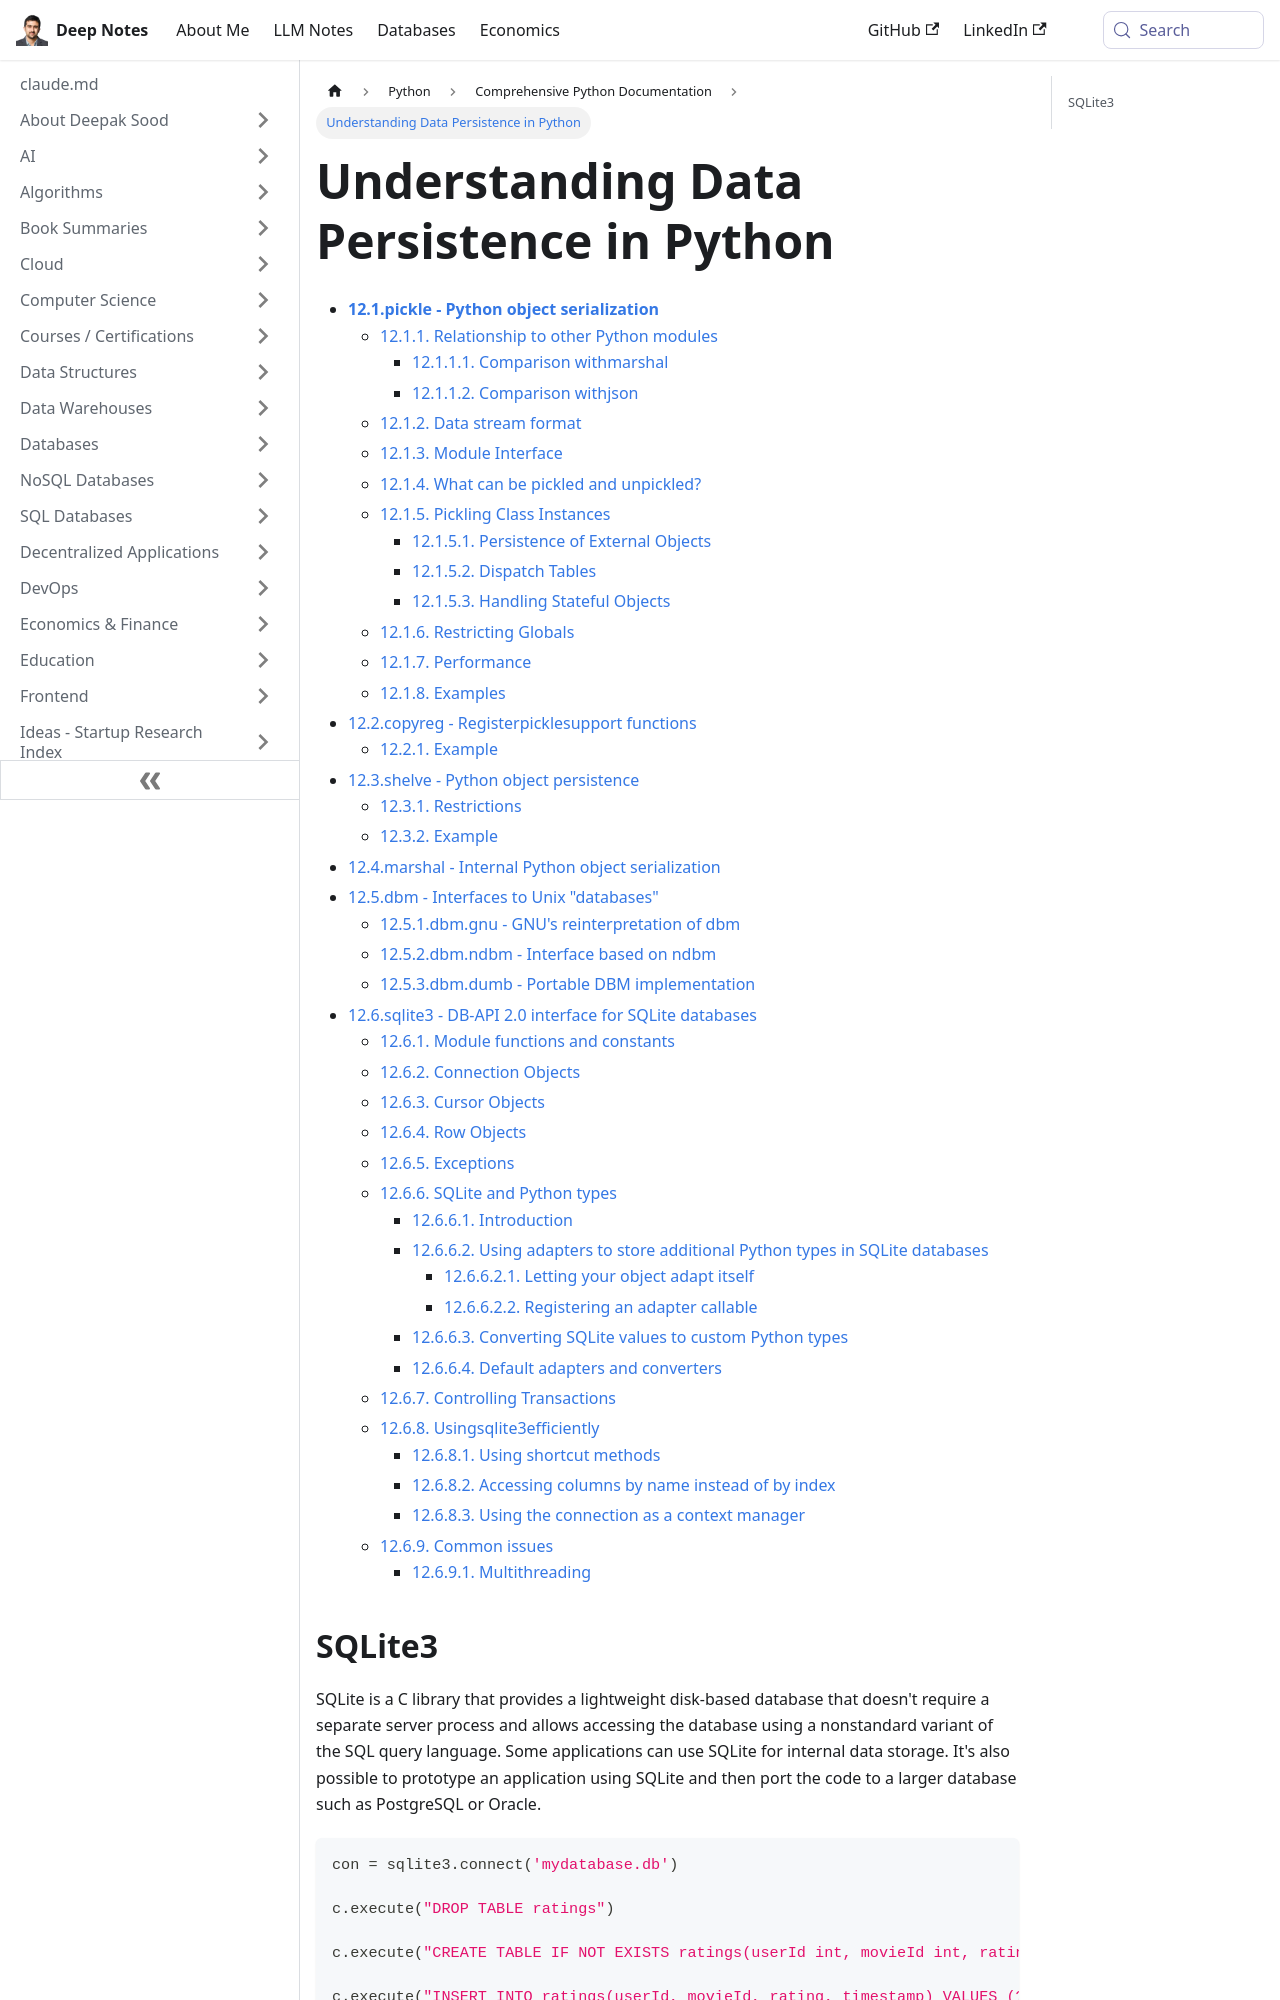

repository: deepaksood619/deepaksood619.github.io · page: python/documentation/12-data-persistence/index.html · generator: docusaurus

---
slug: /python/documentation/12-data-persistence
title: Understanding Data Persistence in Python
description: Explore Python's data persistence methods, including object serialization with pickle, and its comparisons with other modules.
created: 2023-03-05
updated: 2025-02-02
---
- [**12.1.pickle - Python object serialization**](https://docs.python.org/3/library/pickle.html)
    - [12.1.1. Relationship to other Python modules](https://docs.python.org/3/library/pickle.html#relationship-to-other-python-modules)
        - [12.1.1.1. Comparison withmarshal](https://docs.python.org/3/library/pickle.html#comparison-with-marshal)
        - [12.1.1.2. Comparison withjson](https://docs.python.org/3/library/pickle.html#comparison-with-json)
    - [12.1.2. Data stream format](https://docs.python.org/3/library/pickle.html#data-stream-format)
    - [12.1.3. Module Interface](https://docs.python.org/3/library/pickle.html#module-interface)
    - [12.1.4. What can be pickled and unpickled?](https://docs.python.org/3/library/pickle.html#what-can-be-pickled-and-unpickled)
    - [12.1.5. Pickling Class Instances](https://docs.python.org/3/library/pickle.html#pickling-class-instances)
        - [12.1.5.1. Persistence of External Objects](https://docs.python.org/3/library/pickle.html#persistence-of-external-objects)
        - [12.1.5.2. Dispatch Tables](https://docs.python.org/3/library/pickle.html#dispatch-tables)
        - [12.1.5.3. Handling Stateful Objects](https://docs.python.org/3/library/pickle.html#handling-stateful-objects)
    - [12.1.6. Restricting Globals](https://docs.python.org/3/library/pickle.html#restricting-globals)
    - [12.1.7. Performance](https://docs.python.org/3/library/pickle.html#performance)
    - [12.1.8. Examples](https://docs.python.org/3/library/pickle.html#examples)
- [12.2.copyreg - Registerpicklesupport functions](https://docs.python.org/3/library/copyreg.html)
    - [12.2.1. Example](https://docs.python.org/3/library/copyreg.html#example)
- [12.3.shelve - Python object persistence](https://docs.python.org/3/library/shelve.html)
    - [12.3.1. Restrictions](https://docs.python.org/3/library/shelve.html#restrictions)
    - [12.3.2. Example](https://docs.python.org/3/library/shelve.html#example)
- [12.4.marshal - Internal Python object serialization](https://docs.python.org/3/library/marshal.html)
- [12.5.dbm - Interfaces to Unix "databases"](https://docs.python.org/3/library/dbm.html)
    - [12.5.1.dbm.gnu - GNU's reinterpretation of dbm](https://docs.python.org/3/library/dbm.html#module-dbm.gnu)
    - [12.5.2.dbm.ndbm - Interface based on ndbm](https://docs.python.org/3/library/dbm.html#module-dbm.ndbm)
    - [12.5.3.dbm.dumb - Portable DBM implementation](https://docs.python.org/3/library/dbm.html#module-dbm.dumb)
- [12.6.sqlite3 - DB-API 2.0 interface for SQLite databases](https://docs.python.org/3/library/sqlite3.html)
    - [12.6.1. Module functions and constants](https://docs.python.org/3/library/sqlite3.html#module-functions-and-constants)
    - [12.6.2. Connection Objects](https://docs.python.org/3/library/sqlite3.html#connection-objects)
    - [12.6.3. Cursor Objects](https://docs.python.org/3/library/sqlite3.html#cursor-objects)
    - [12.6.4. Row Objects](https://docs.python.org/3/library/sqlite3.html#row-objects)
    - [12.6.5. Exceptions](https://docs.python.org/3/library/sqlite3.html#exceptions)
    - [12.6.6. SQLite and Python types](https://docs.python.org/3/library/sqlite3.html#sqlite-and-python-types)
        - [12.6.6.1. Introduction](https://docs.python.org/3/library/sqlite3.html#introduction)
        - [12.6.6.2. Using adapters to store additional Python types in SQLite databases](https://docs.python.org/3/library/sqlite3.html#using-adapters-to-store-additional-python-types-in-sqlite-databases)
            - [12.6.6.2.1. Letting your object adapt itself](https://docs.python.org/3/library/sqlite3.html#letting-your-object-adapt-itself)
            - [12.6.6.2.2. Registering an adapter callable](https://docs.python.org/3/library/sqlite3.html#registering-an-adapter-callable)
        - [12.6.6.3. Converting SQLite values to custom Python types](https://docs.python.org/3/library/sqlite3.html#converting-sqlite-values-to-custom-python-types)
        - [12.6.6.4. Default adapters and converters](https://docs.python.org/3/library/sqlite3.html#default-adapters-and-converters)
    - [12.6.7. Controlling Transactions](https://docs.python.org/3/library/sqlite3.html#controlling-transactions)
    - [12.6.8. Usingsqlite3efficiently](https://docs.python.org/3/library/sqlite3.html#using-sqlite3-efficiently)
        - [12.6.8.1. Using shortcut methods](https://docs.python.org/3/library/sqlite3.html#using-shortcut-methods)
        - [12.6.8.2. Accessing columns by name instead of by
